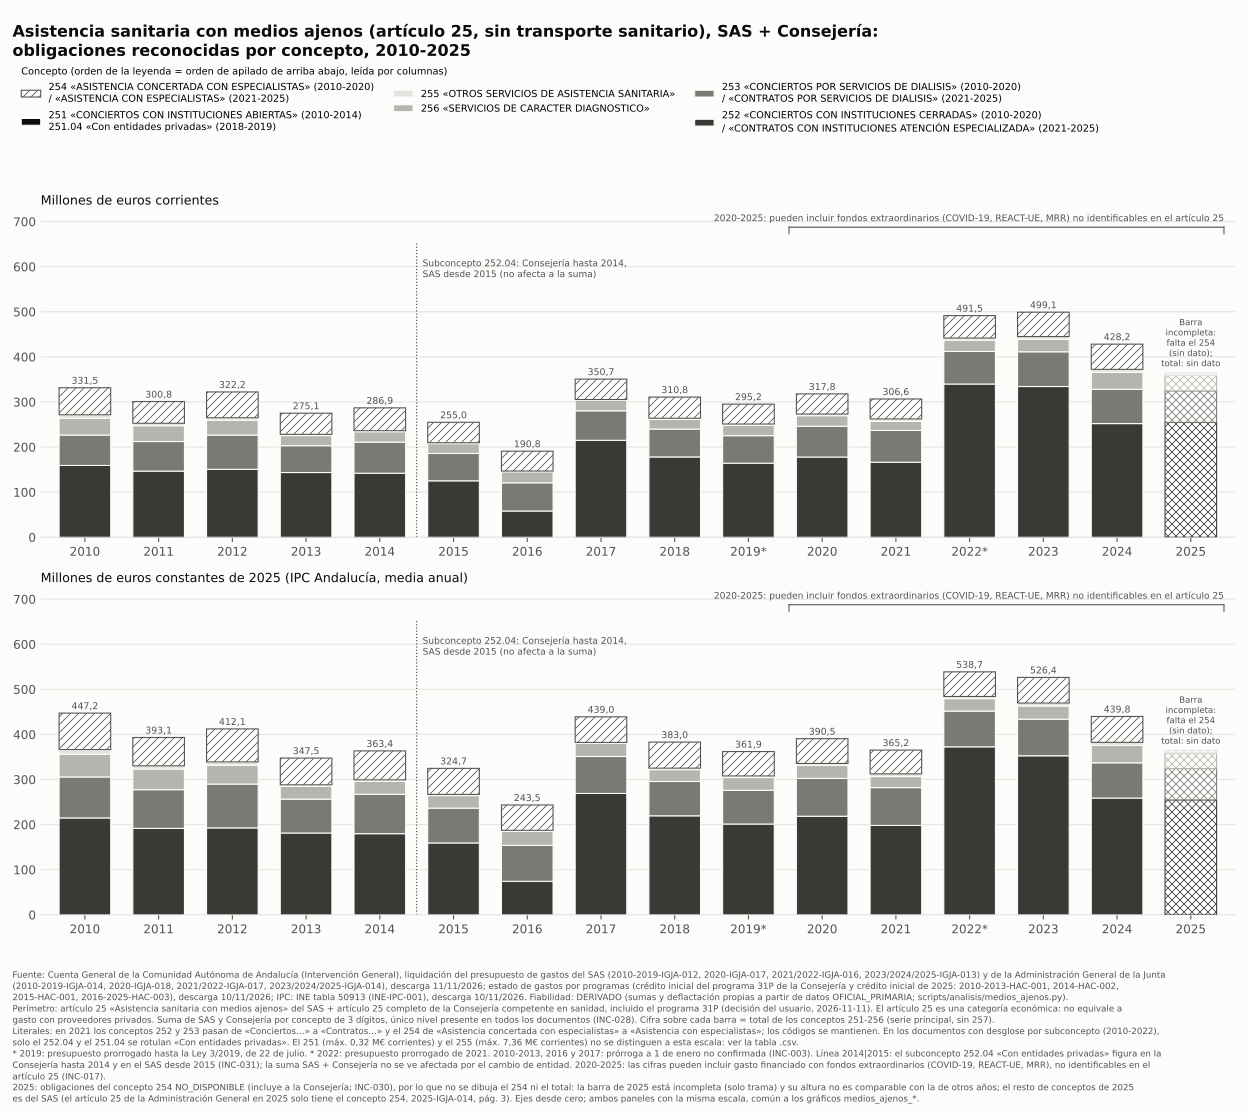

The data file committed next to this chart (first rows):
año, c251_obligaciones_meur_corr, c252_obligaciones_meur_corr, c253_obligaciones_meur_corr, c254_obligaciones_meur_corr, c255_obligaciones_meur_corr, c256_obligaciones_meur_corr, c251_obligaciones_meur_const2025, c252_obligaciones_meur_const2025, c253_obligaciones_meur_const2025, c254_obligaciones_meur_const2025, c255_obligaciones_meur_const2025, c256_obligaciones_meur_const2025, total_sin257_obligaciones_meur_corr, total_sin257_obligaciones_meur_const2025
2010, 0.23, 159.2, 67.43, 59.98, 7.36, 37.36, 0.31, 214.7, 90.95, 80.90, 9.93, 50.39, 331.6, 447.2
2011, 0.04, 146.7, 65.58, 48.09, 5.43, 35.01, 0.05, 191.7, 85.70, 62.84, 7.09, 45.75, 300.8, 393.1
2012, 0.07, 150.6, 76.00, 57.24, 5.61, 32.66, 0.09, 192.7, 97.21, 73.22, 7.17, 41.77, 322.2, 412.1
2013, 0.05, 143.5, 59.47, 46.97, 2.73, 22.35, 0.07, 181.3, 75.11, 59.33, 3.45, 28.23, 275.1, 347.5
2014, 0.00, 142, 68.98, 50.67, 2.23, 23.06, 0.00, 179.8, 87.37, 64.17, 2.82, 29.21, 286.9, 363.4
2015, 0.00, 125.1, 60.62, 45.42, 2.03, 21.79, 0.00, 159.3, 77.20, 57.84, 2.58, 27.76, 255, 324.7
2016, 0.00, 58.16, 62.50, 44.00, 1.63, 24.54, 0.00, 74.20, 79.74, 56.14, 2.08, 31.31, 190.8, 243.5
2017, 0.00, 214.9, 65.49, 45.37, 1.62, 23.29, 0.00, 269, 81.97, 56.79, 2.03, 29.15, 350.7, 438.9
2018, 0.32, 178.1, 61.77, 46.92, 2.40, 21.31, 0.39, 219.4, 76.11, 57.81, 2.95, 26.26, 310.8, 383
2019, 0.11, 164.2, 61.04, 44.09, 2.76, 23.01, 0.13, 201.3, 74.84, 54.06, 3.38, 28.21, 295.2, 361.9
2020, 0.00, 177.9, 68.27, 44.69, 3.61, 23.38, 0.00, 218.6, 83.88, 54.90, 4.44, 28.73, 317.8, 390.5
2021, 0.00, 166.3, 70.44, 44.28, 4.98, 20.56, 0.00, 198.1, 83.91, 52.74, 5.93, 24.49, 306.6, 365.2
2022, 0.00, 339.8, 72.26, 49.84, 4.37, 25.19, 0.00, 372.4, 79.21, 54.63, 4.79, 27.62, 491.4, 538.7
2023, 0.00, 334.3, 76.99, 53.97, 6.39, 27.47, 0.00, 352.6, 81.21, 56.93, 6.74, 28.98, 499.1, 526.4
2024, 0.00, 252, 76.07, 55.88, 6.61, 37.61, 0.00, 258.8, 78.13, 57.39, 6.79, 38.63, 428.2, 439.8
2025, 0.00, 254.6, 69.72, NO_DISPONIBLE, 5.31, 34.45, 0.00, 254.6, 69.72, NO_DISPONIBLE, 5.31, 34.45, NO_DISPONIBLE, NO_DISPONIBLE
